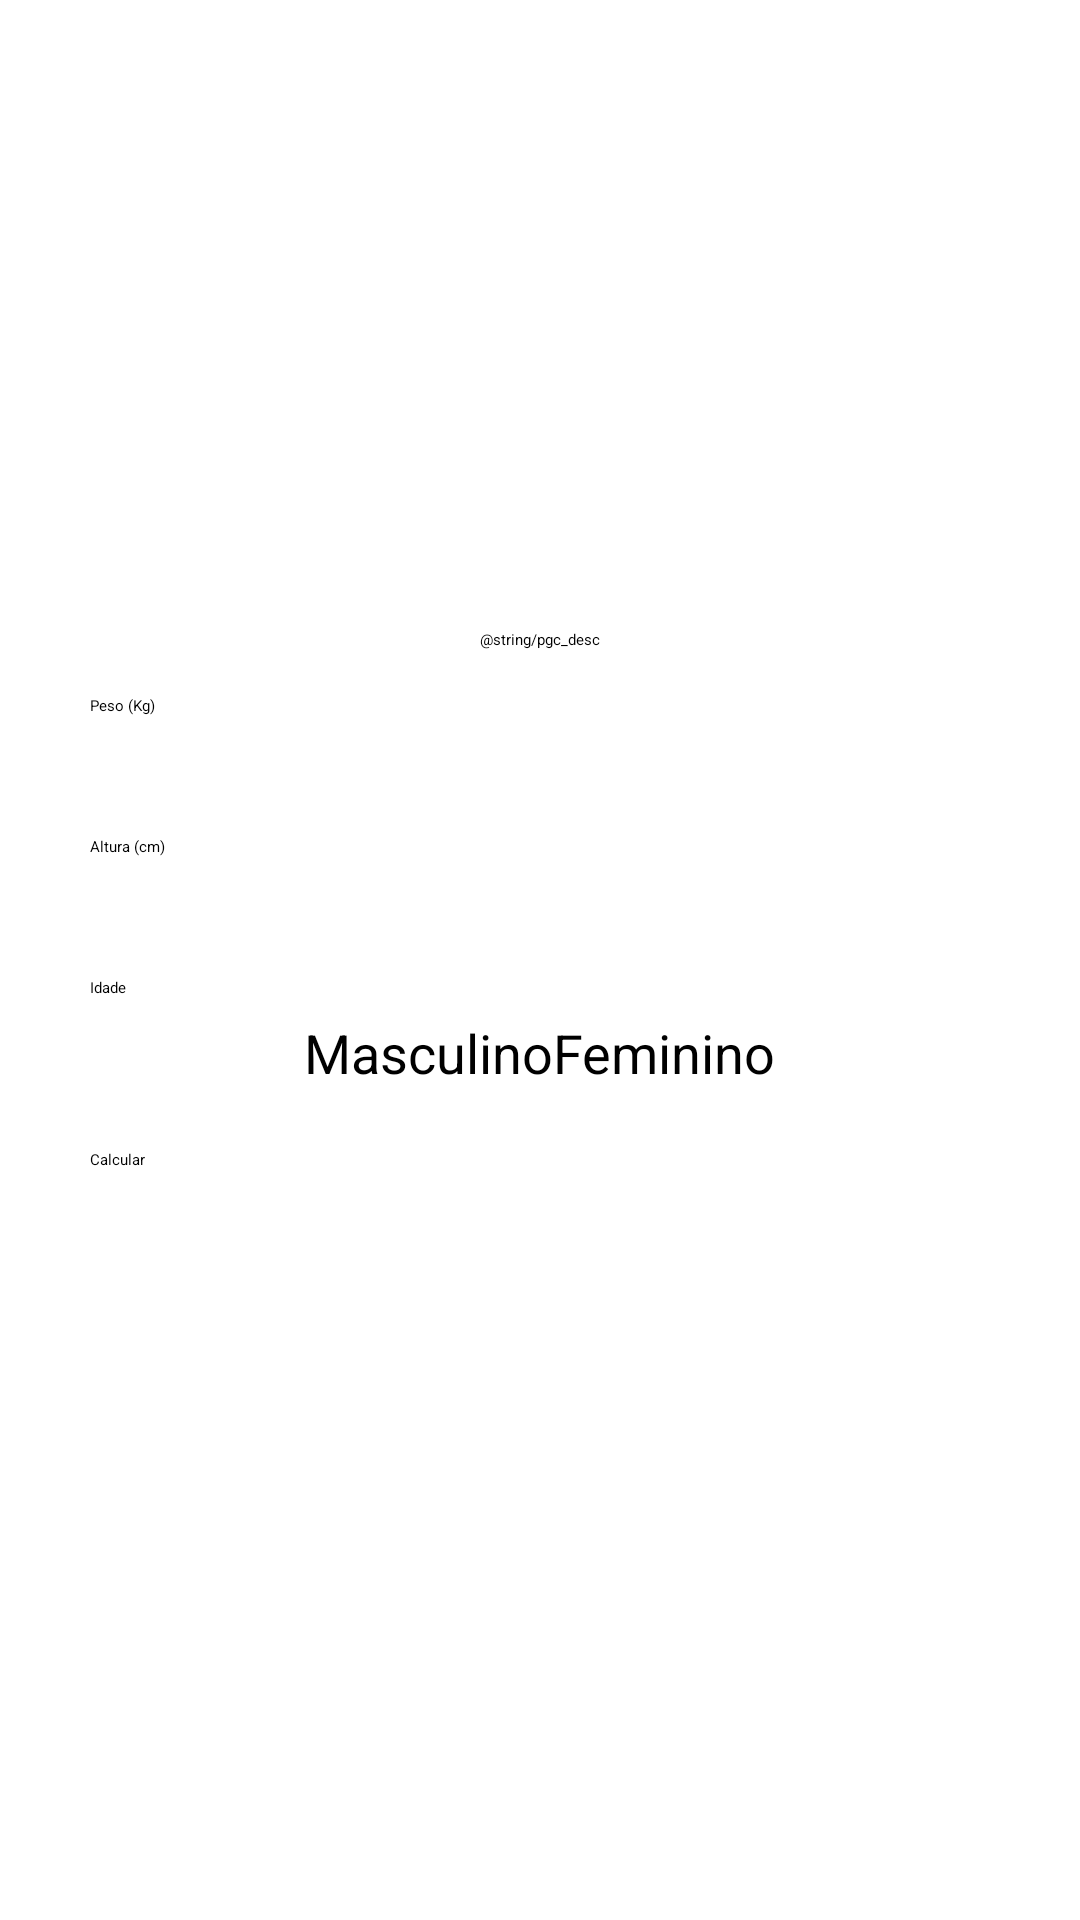

Layout XML and referenced resources for this Android screen:
<!-- AndroidManifest.xml: application theme Theme.FitnessTracker -->
<!-- res/layout/activity_pgc.xml -->
<?xml version="1.0" encoding="utf-8"?>
<LinearLayout
    xmlns:android="http://schemas.android.com/apk/res/android"
    xmlns:app="http://schemas.android.com/apk/res-auto"
    xmlns:tools="http://schemas.android.com/tools"
    android:layout_width="match_parent"
    android:layout_height="match_parent"
    android:orientation="vertical"
    tools:context="PgcActivity">

    
    <androidx.appcompat.widget.Toolbar
        android:id="@+id/toolbar"
        android:layout_width="match_parent"
        android:layout_height="?attr/actionBarSize"
        android:background="?attr/colorPrimary"
        android:titleTextColor="@android:color/white"
        app:title="Cálculo PGC"
        android:elevation="4dp" />

    
    <ScrollView
        android:layout_width="match_parent"
        android:layout_height="match_parent">

        <LinearLayout
            android:id="@+id/main"
            android:layout_width="match_parent"
            android:layout_height="wrap_content"
            android:layout_gravity="center"
            android:gravity="center"
            android:orientation="vertical">

            <TextView
                style="@style/TextViewForm"
                android:layout_width="wrap_content"
                android:layout_height="wrap_content"
                android:layout_marginBottom="15dp"
                android:text="@string/pgc_desc" />

            <EditText
                android:id="@+id/edit_pgc_weight"
                style="@style/TextViewForm"
                android:hint="@string/weight"
                android:inputType="number"
                android:maxLength="3" />

            <EditText
                android:id="@+id/edit_pgc_height"
                style="@style/TextViewForm"
                android:hint="@string/height"
                android:inputType="number"
                android:maxLength="3" />

            <EditText
                android:id="@+id/edit_pgc_age"
                style="@style/TextViewForm"
                android:hint="@string/age"
                android:inputType="number"
                android:maxLength="3"
                android:layout_marginBottom="6dp"/>

            <RadioGroup
                android:id="@+id/genderGroupPGC"
                android:layout_width="wrap_content"
                android:layout_height="wrap_content"
                android:orientation="horizontal">

                <RadioButton
                    android:id="@+id/radioMale"
                    android:layout_width="wrap_content"
                    android:layout_height="wrap_content"
                    android:text="@string/gender1"
                    android:checked="true"
                    android:textSize="18sp"/>

                <RadioButton
                    android:id="@+id/radioFemale"
                    android:layout_width="wrap_content"
                    android:layout_height="wrap_content"
                    android:text="@string/gender2"
                    android:textSize="18sp"/>
            </RadioGroup>

            <Button
                android:layout_marginTop="20dp"
                android:id="@+id/btn_pgc_send"
                style="@style/TextViewForm"
                android:backgroundTint="@color/black"
                android:text="@string/calc" />
        </LinearLayout>
    </ScrollView>
</LinearLayout>
<!-- resources referenced by this layout -->
<resources>
  <color name="black">#FF000000</color>
  <string name="age">Idade</string>
  <string name="calc">Calcular</string>
  <string name="gender1">Masculino</string>
  <string name="gender2">Feminino</string>
      // IMC
  <string name="height">Altura (cm)</string>
  <string name="weight">Peso (Kg)</string>
  <style name="TextViewForm">
          <item name="android:layout_marginStart">30dp</item>
          <item name="android:layout_marginEnd">30dp</item>
          <item name="android:layout_marginBottom">40dp</item>
          <item name="android:layout_width">match_parent</item>
          <item name="android:layout_height">wrap_content</item>
      </style>
</resources>
